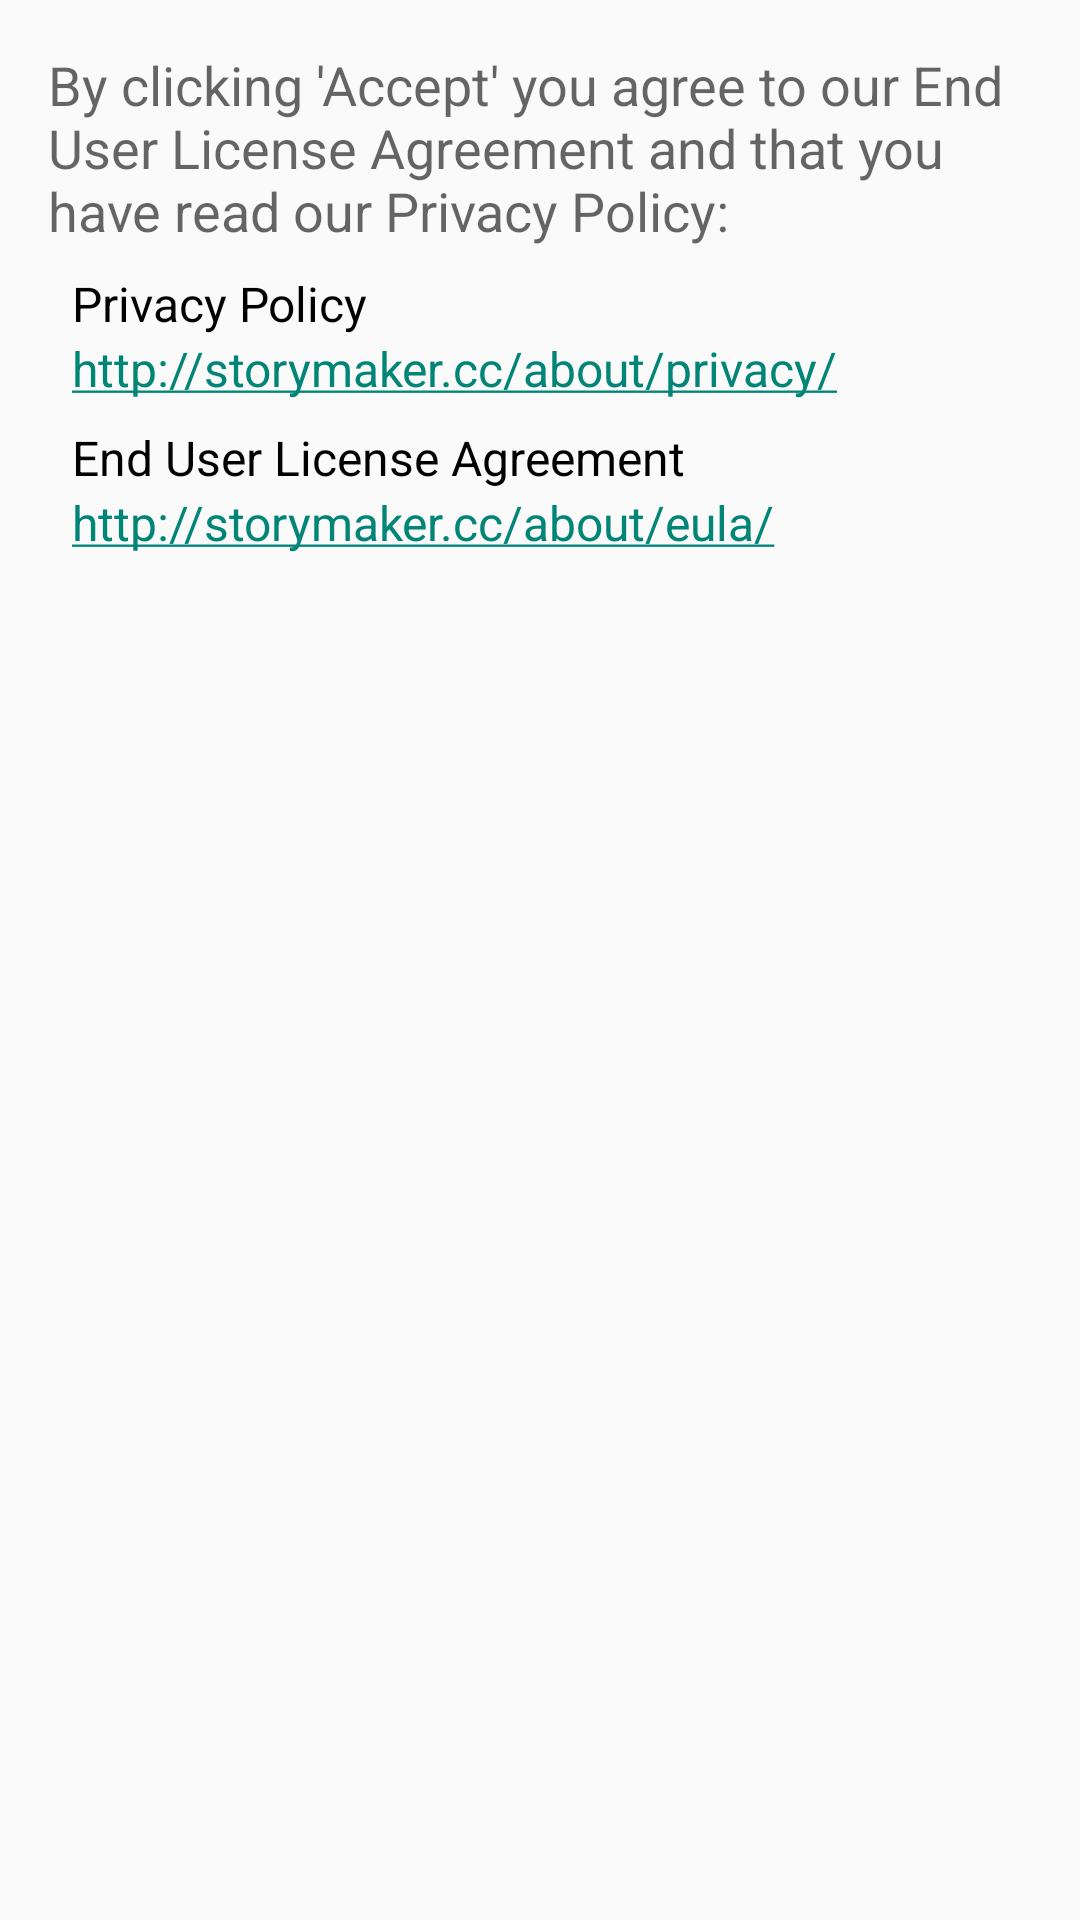

Here is an Android app screen rendered from its layout file. Give the layout XML and the strings, colors and styles it references.
<!-- AndroidManifest.xml: application theme AppTheme -->
<!-- res/layout/activity_eula.xml -->
<?xml version="1.0" encoding="utf-8"?>
<LinearLayout xmlns:android="http://schemas.android.com/apk/res/android"
android:layout_width="match_parent"
android:layout_height="match_parent"
android:orientation="vertical"
android:padding="16dp" >

<TextView
    android:id="@+id/textView1"
    android:layout_width="wrap_content"
    android:layout_height="wrap_content"
    android:text="@string/by_clicking_accept"
    android:textAppearance="?android:attr/textAppearanceMedium" />

<TextView
    android:id="@+id/txtPrivacyPolicy"
    style="?android:attr/spinnerDropDownItemStyle"
    android:layout_width="fill_parent"
    android:layout_height="wrap_content"
    android:ellipsize="marquee"
    android:paddingTop="8dp"
    android:singleLine="false"
    android:text="@string/privacy_policy" />

<TextView
    android:id="@+id/txtPrivacyPolicyUrl"
    style="?android:attr/spinnerDropDownItemStyle"
    android:layout_width="fill_parent"
    android:layout_height="wrap_content"
    android:ellipsize="marquee"
    android:singleLine="false"
    android:autoLink="web"
    android:text="@string/privacy_policy_url" />

<TextView
    android:id="@+id/txtEULA"
    style="?android:attr/spinnerDropDownItemStyle"
    android:layout_width="fill_parent"
    android:layout_height="wrap_content"
    android:ellipsize="marquee"
    android:paddingTop="8dp"
    android:singleLine="false"
    android:text="@string/end_user_license_agreement" />

<TextView
    android:id="@+id/txtEULAUrl"
    style="?android:attr/spinnerDropDownItemStyle"
    android:layout_width="fill_parent"
    android:layout_height="wrap_content"
    android:ellipsize="marquee"
    android:paddingBottom="16dp"
    android:singleLine="false"
    android:autoLink="web"
    android:text="@string/end_user_license_agreement_url" />
</LinearLayout>
<!-- resources referenced by this layout -->
<resources>
  <string name="by_clicking_accept">By clicking \'Accept\' you agree to our End User License Agreement and that you have read our Privacy Policy:</string>
  <string name="end_user_license_agreement">End User License Agreement</string>
  <string name="end_user_license_agreement_url" translatable="false"><a href="http://storymaker.cc/about/eula/">http://storymaker.cc/about/eula/</a></string>
  <string name="privacy_policy">Privacy Policy</string>
  <string name="privacy_policy_url" translatable="false"><a href="http://storymaker.cc/about/privacy/">http://storymaker.cc/about/privacy/</a></string>
  <style name="AppTheme" parent="Theme.AppCompat.Light.DarkActionBar">
          <item name="android:buttonStyle">@style/Button</item>
          <item name="android:textViewStyle">@style/TextView</item>
          
      </style>
  <style name="Button" parent="android:Widget.Button">
          <item name="android:alpha">1</item>
      </style>
  <style name="TextView" parent="android:Widget.TextView">
          <item name="android:alpha">1</item>
      </style>
</resources>
